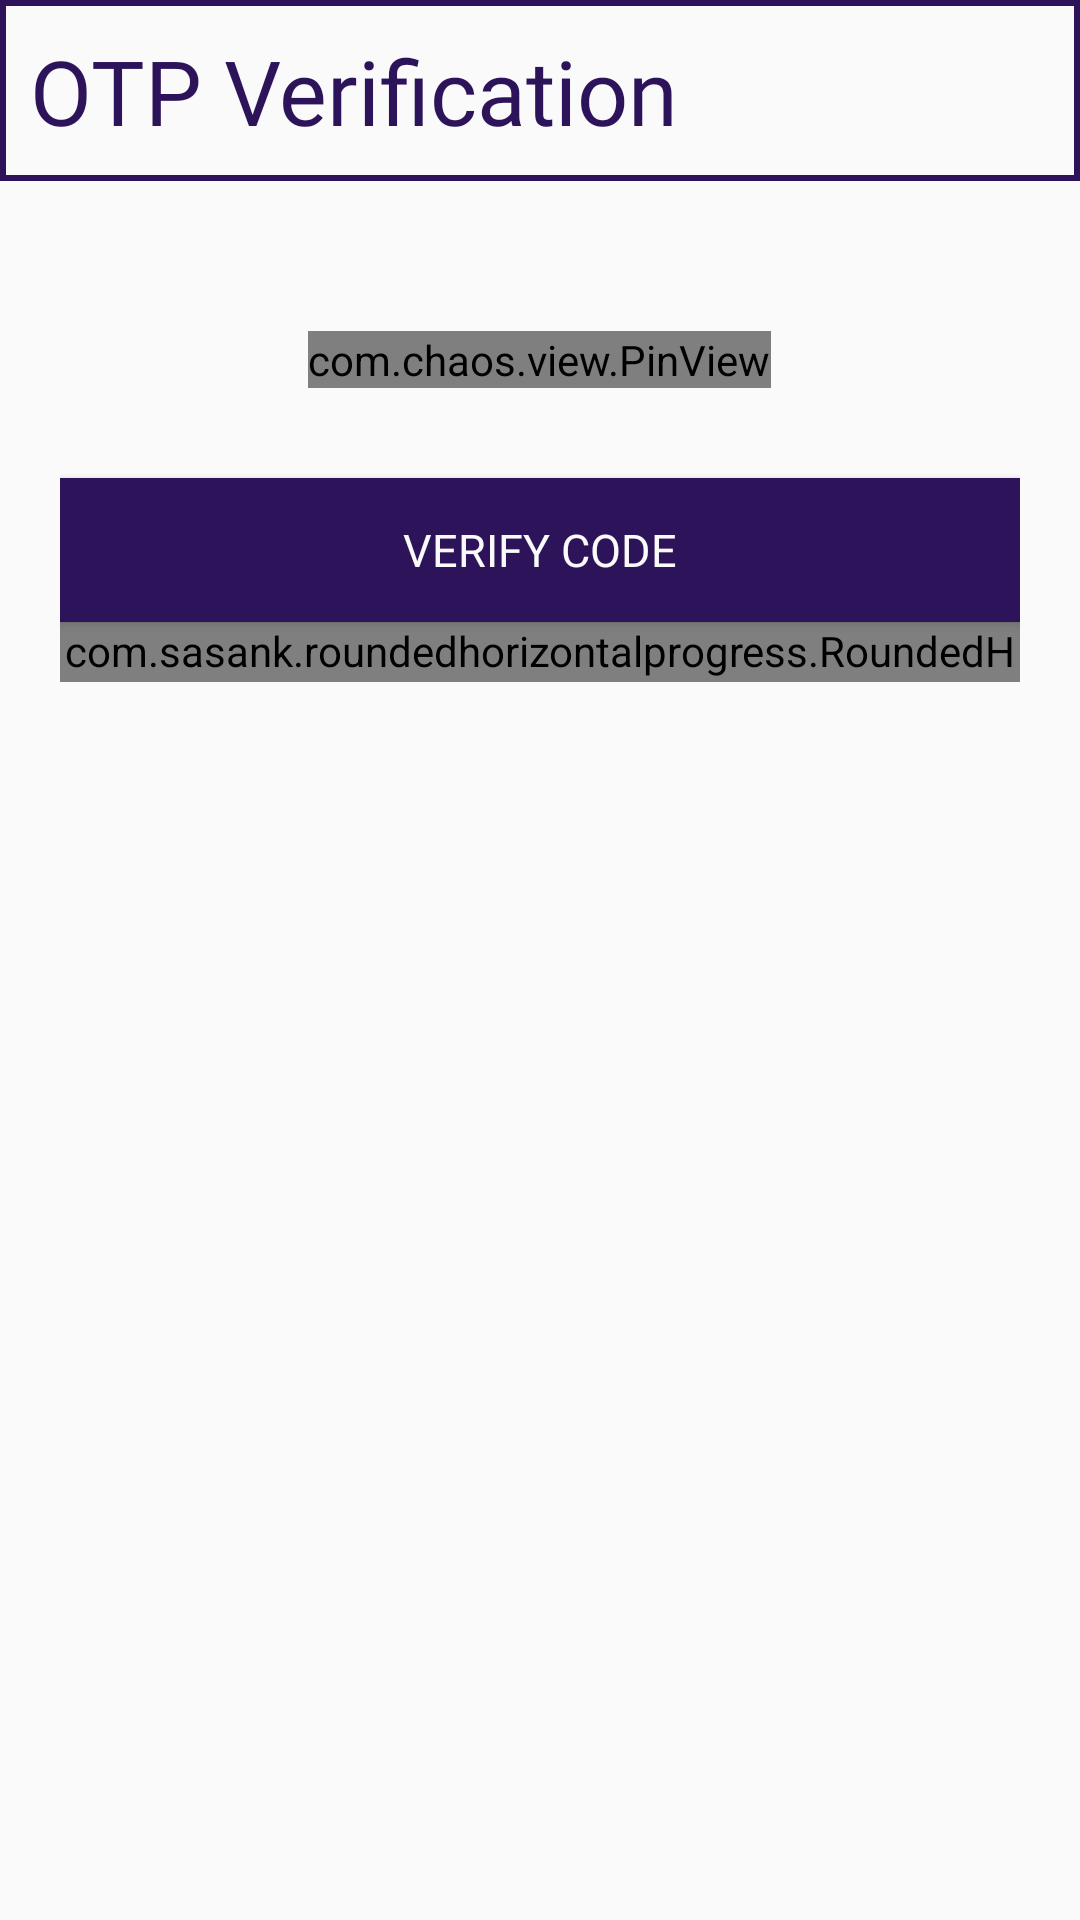

Produce the Android XML layout that renders to this screen, including the resource entries it uses.
<!-- AndroidManifest.xml: application theme AppTheme -->
<!-- res/layout/activity_verify_pin.xml -->
<?xml version="1.0" encoding="utf-8"?>
<RelativeLayout xmlns:android="http://schemas.android.com/apk/res/android"
    xmlns:app="http://schemas.android.com/apk/res-auto"
    xmlns:tools="http://schemas.android.com/tools"
    android:layout_width="match_parent"
    android:layout_height="match_parent"
    tools:context=".Account.VerifyPin">

    <RelativeLayout
        android:layout_width="match_parent"
        android:layout_height="wrap_content"
        android:background="@drawable/hollow_orange_box"
        android:padding="10dp"
        android:id="@+id/header">

        <TextView
            android:layout_width="wrap_content"
            android:layout_height="wrap_content"
            android:text="OTP Verification"
            android:textSize="30sp"
            android:layout_centerVertical="true"
            android:fontFamily="@font/cairo_semibold"
            android:textColor="@color/colorAccent" />

    </RelativeLayout>
    <LinearLayout
        android:layout_width="match_parent"
        android:layout_height="wrap_content"
        android:layout_below="@+id/header"
        android:orientation="vertical"
        android:padding="20dp">








                <com.chaos.view.PinView
                    android:id="@+id/pin_view"
                    style="@style/PinWidget.PinView"
                    android:layout_width="wrap_content"
                    android:layout_height="wrap_content"
                    android:layout_gravity="center"
                    android:layout_marginTop="30dp"
                    android:cursorVisible="true"
                    android:fontFamily="@font/cairo_semibold"
                    android:inputType="number"
                    android:itemBackground="#DDDDDD"
                    app:cursorColor="@color/black"
                    app:hideLineWhenFilled="true"
                    app:itemCount="6"
                    app:itemHeight="50dp"
                    app:itemRadius="5dp"
                    app:itemWidth="50dp"
                    app:lineColor="@color/colorAccent" />
        <Button
            android:layout_width="match_parent"
            android:layout_height="wrap_content"
            android:background="@color/colorAccent"
            android:text="Verify Code"
            android:fontFamily="@font/cairo_semibold"
            android:textSize="15sp"
            android:layout_marginTop="30dp"
            android:layout_gravity="center_horizontal"
            android:textColor="@color/lightWhite"/>
        <com.sasank.roundedhorizontalprogress.RoundedHorizontalProgressBar
            android:id="@+id/progress_bar_1"
            style="?android:attr/progressBarStyleHorizontal"
            android:layout_width="match_parent"
            android:layout_height="20dp"
            android:indeterminate="true"
            android:maxHeight="12dp"
            android:minHeight="12dp"
            android:progress="0"

            app:backgroundColor="@color/green"
            android:layout_centerInParent="true"
            app:progressColor="@color/colorPrimaryDark"
            app:isRounded="false"/>
    </LinearLayout>


</RelativeLayout>
<!-- resources referenced by this layout -->
<resources>
  <color name="black">#000000</color>
  <color name="colorAccent">#2C135A</color>
  <color name="colorPrimaryDark">#650077</color>
  <color name="green">#D7ED00</color>
  <color name="lightWhite">#FAFAFA</color>
  <!-- drawable hollow_orange_box (drawable) -->
  <?xml version="1.0" encoding="utf-8"?>
  <shape xmlns:android="http://schemas.android.com/apk/res/android">
  <stroke android:width="2dp" android:color="@color/colorAccent"/>
  </shape>
  <style name="AppTheme" parent="Theme.MaterialComponents.Light.NoActionBar.Bridge">
          
          <item name="colorPrimary">#D60049</item>
          <item name="colorPrimaryDark">@color/colorPrimaryDark</item>
          <item name="colorAccent">@color/colorPrimary</item>
      </style>
  <color name="colorPrimary">#A200BD</color>
</resources>
